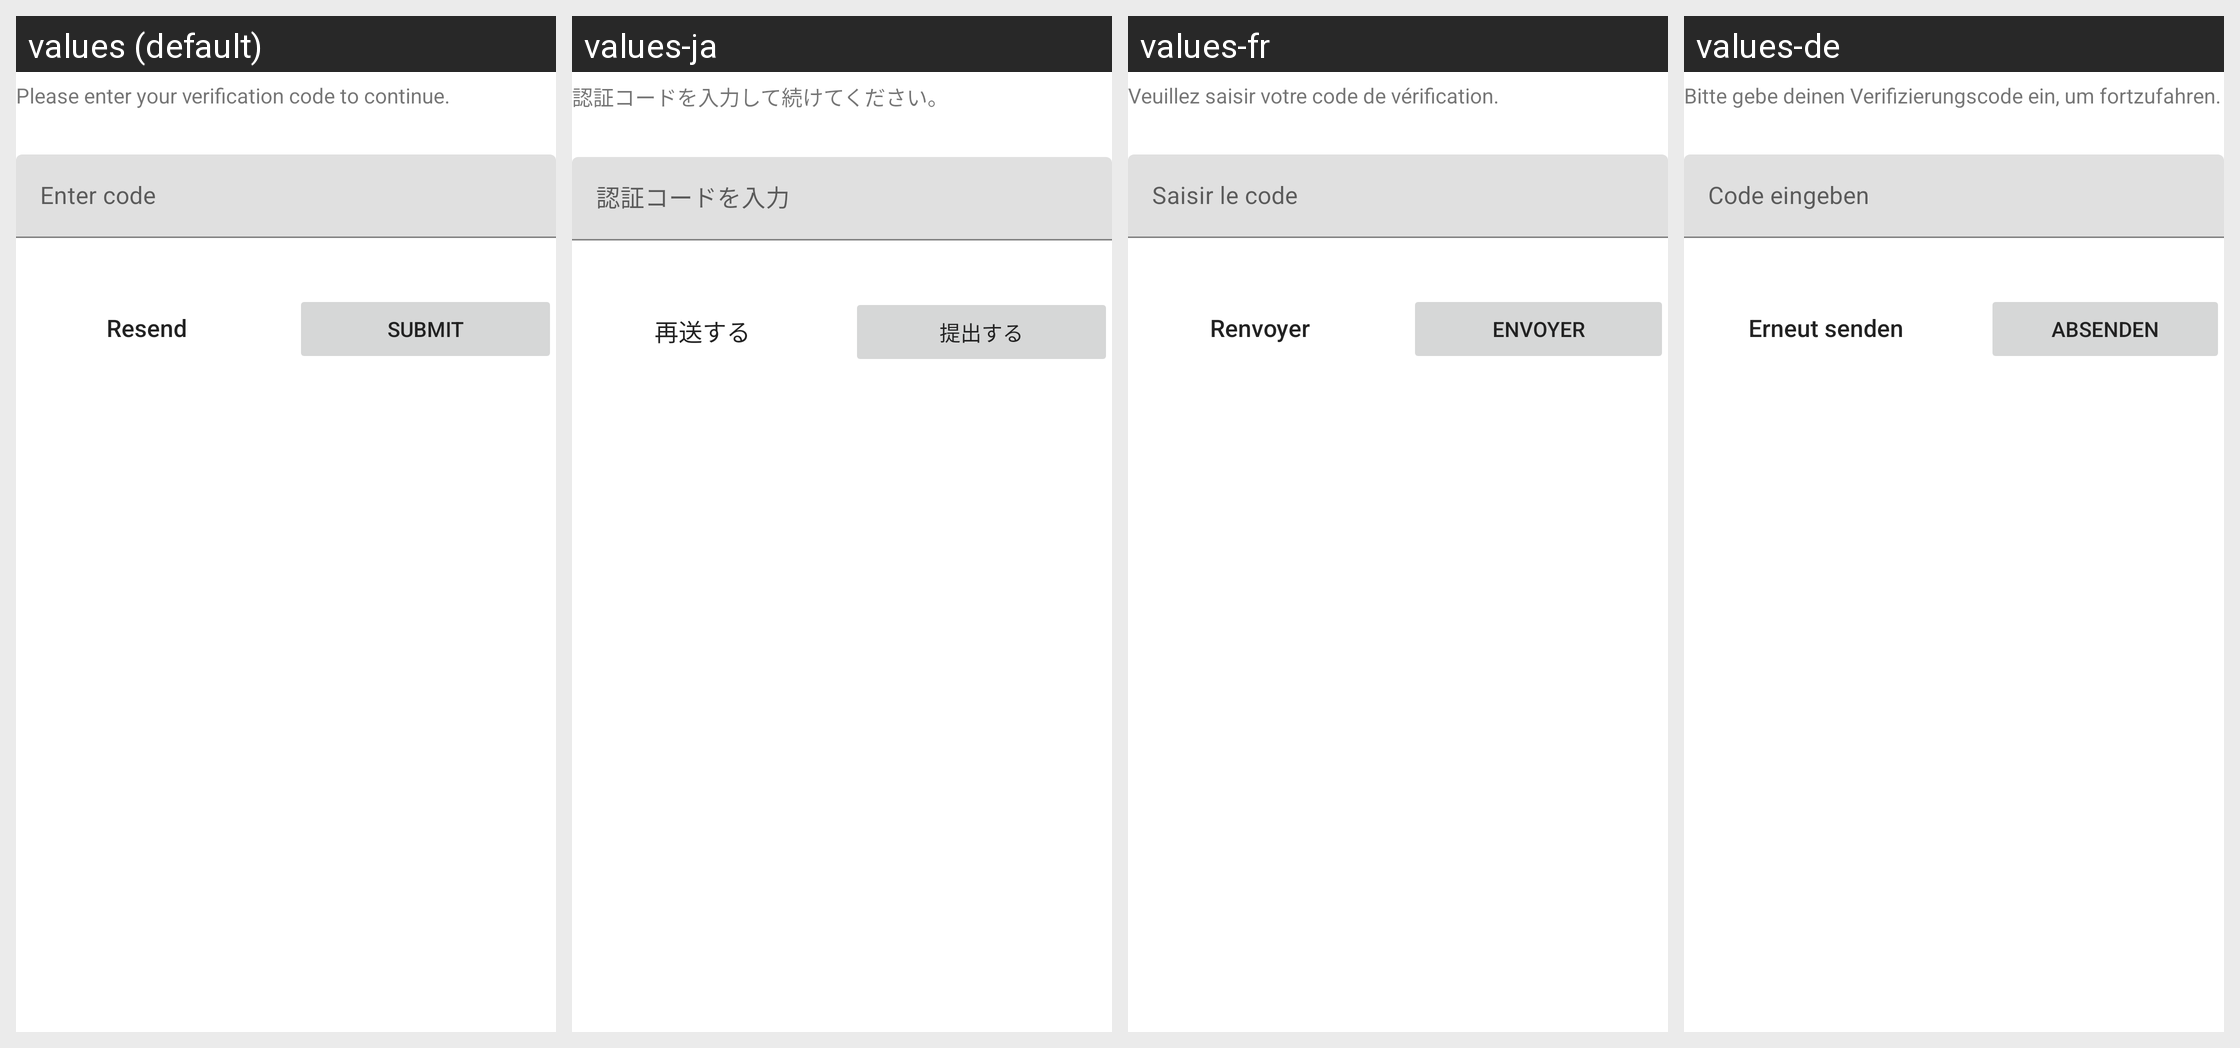

Translations of the strings shown on this Android screen, per locale in the grid:
Android screen res/layout/two_factor_form_view.xml rendered under 4 locales, left to right: values (default), values-ja, values-fr, values-de. Device: Nexus 5 (rendered at 1080×1920; each locale shown at half size, 540×960, under a caption strip naming it); theme KSTheme.
Other locales in the repository, not shown: values-es, values-it, values-tr.
Strings drawn on this screen, with the default value and each locale's value (text and hints the layout hard-codes, and strings that could not be matched under every locale, appear in the picture but are not listed):

two_factor_message
  values: Please enter your verification code to continue.
  values-ja: 認証コードを入力して続けてください。
  values-fr: Veuillez saisir votre code de vérification.
  values-de: Bitte gebe deinen Verifizierungscode ein, um fortzufahren.

two_factor_code_placeholder
  values: Enter code
  values-ja: 認証コードを入力
  values-fr: Saisir le code
  values-de: Code eingeben

two_factor_buttons_resend
  values: Resend
  values-ja: 再送する
  values-fr: Renvoyer
  values-de: Erneut senden

two_factor_buttons_submit
  values: Submit
  values-ja: 提出する
  values-fr: Envoyer
  values-de: Absenden
